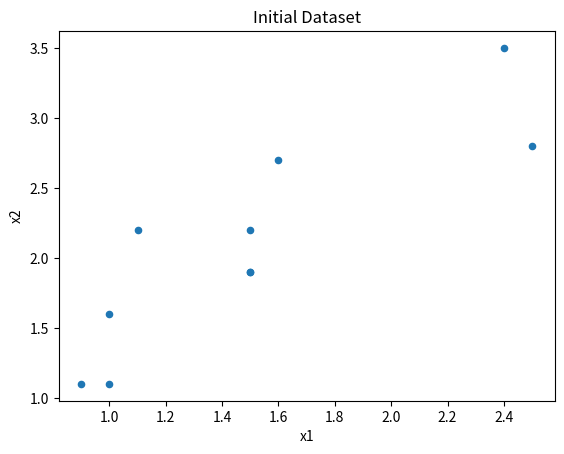
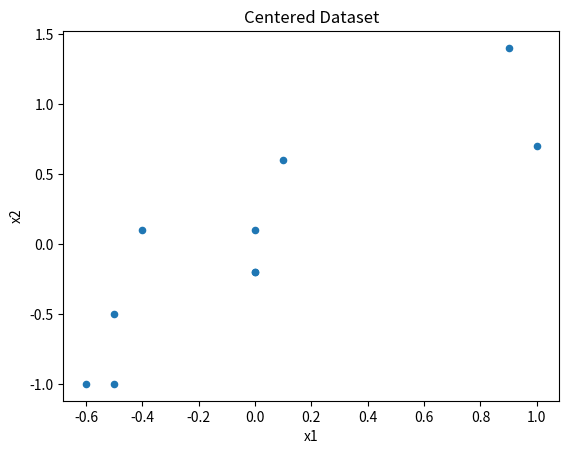

Generate these figures, in order, with matplotlib:
import numpy as np
import matplotlib.pyplot as plt
import pandas as pd

# some dataset with 10 values and 2 variables - linear
x1 = np.array([2.4, 0.9, 1.5, 1.5, 2.5, 1.6, 1.0, 1.0, 1.5, 1.1])
x2 = np.array([3.5, 1.1, 2.2, 1.9, 2.8, 2.7, 1.6, 1.1, 1.9, 2.2])

# create pandas df for the two arrays
def create_dataframe(x1, x2):
    df = pd.DataFrame({'x1': x1, 'x2': x2})
    return df

df_original = create_dataframe(x1, x2)

# plot original dataset.
df_original.plot('x1', 'x2', kind='scatter')
plt.title('Initial Dataset')
#plt.show()

# some basic statistic that is needed
x1_mean = round(x1.mean(), 2)
x2_mean = round(x2.mean(), 2)
print('Mean x1:', x1_mean)
print('Mean x2:', x2_mean)

# pearson correlation between x1 and x2
corr_pearson = round(np.corrcoef(x1, x2)[1,0],3)
print('r(pearson):', corr_pearson)
print('*'*40)

# step 1 - transform dataset from mean-centered to the center around 0 
def center_dataset(arr, mean):
    arr = np.asarray(arr)
    arr_centered = np.empty((0, 10), dtype=float)
    for x in arr:
        new_value = x - mean
        arr_centered = np.append(arr_centered, new_value)
    return arr_centered
    
x1_centered = center_dataset(x1, x1_mean)
x2_centered = center_dataset(x2, x2_mean)

df_centered = create_dataframe(x1_centered, x2_centered)

# plot the centered dataset.
df_centered.plot('x1', 'x2', kind='scatter')
plt.title('Centered Dataset')
#plt.show()

# create matrix X for the centered values. (10x2 matrix)
x_matrix = np.column_stack((x1_centered, x2_centered))

# Step 2 - Create CoVariance Matrix
# matrix C
covariance_matrix = np.cov(x_matrix.transpose())
print('Covariance Matrix')
print(covariance_matrix)
print()

# Step 3 - Eigenanalysis - Find Eigenvector and Eigenvalue of Matrix C
w, v = np.linalg.eig(covariance_matrix)
print('Eigenvalues')
print(w)
print()
print('Eigenvectors')
print(v)
print()

# step 4 - calculate the share of variance of each principal component
sum_eigenvalues = w[0]+ w[1] # sum_variance = sum of eigenvalues

# share of (total)variance for each eigenvector
share_of_variance_1 = round(w[0] / sum_eigenvalues, 3)
share_of_variance_2 = round(w[1] / sum_eigenvalues, 3)


print('Share of variance PC1 (%):', share_of_variance_2*100)
print('Share of variance PC2 (%):', share_of_variance_1*100)